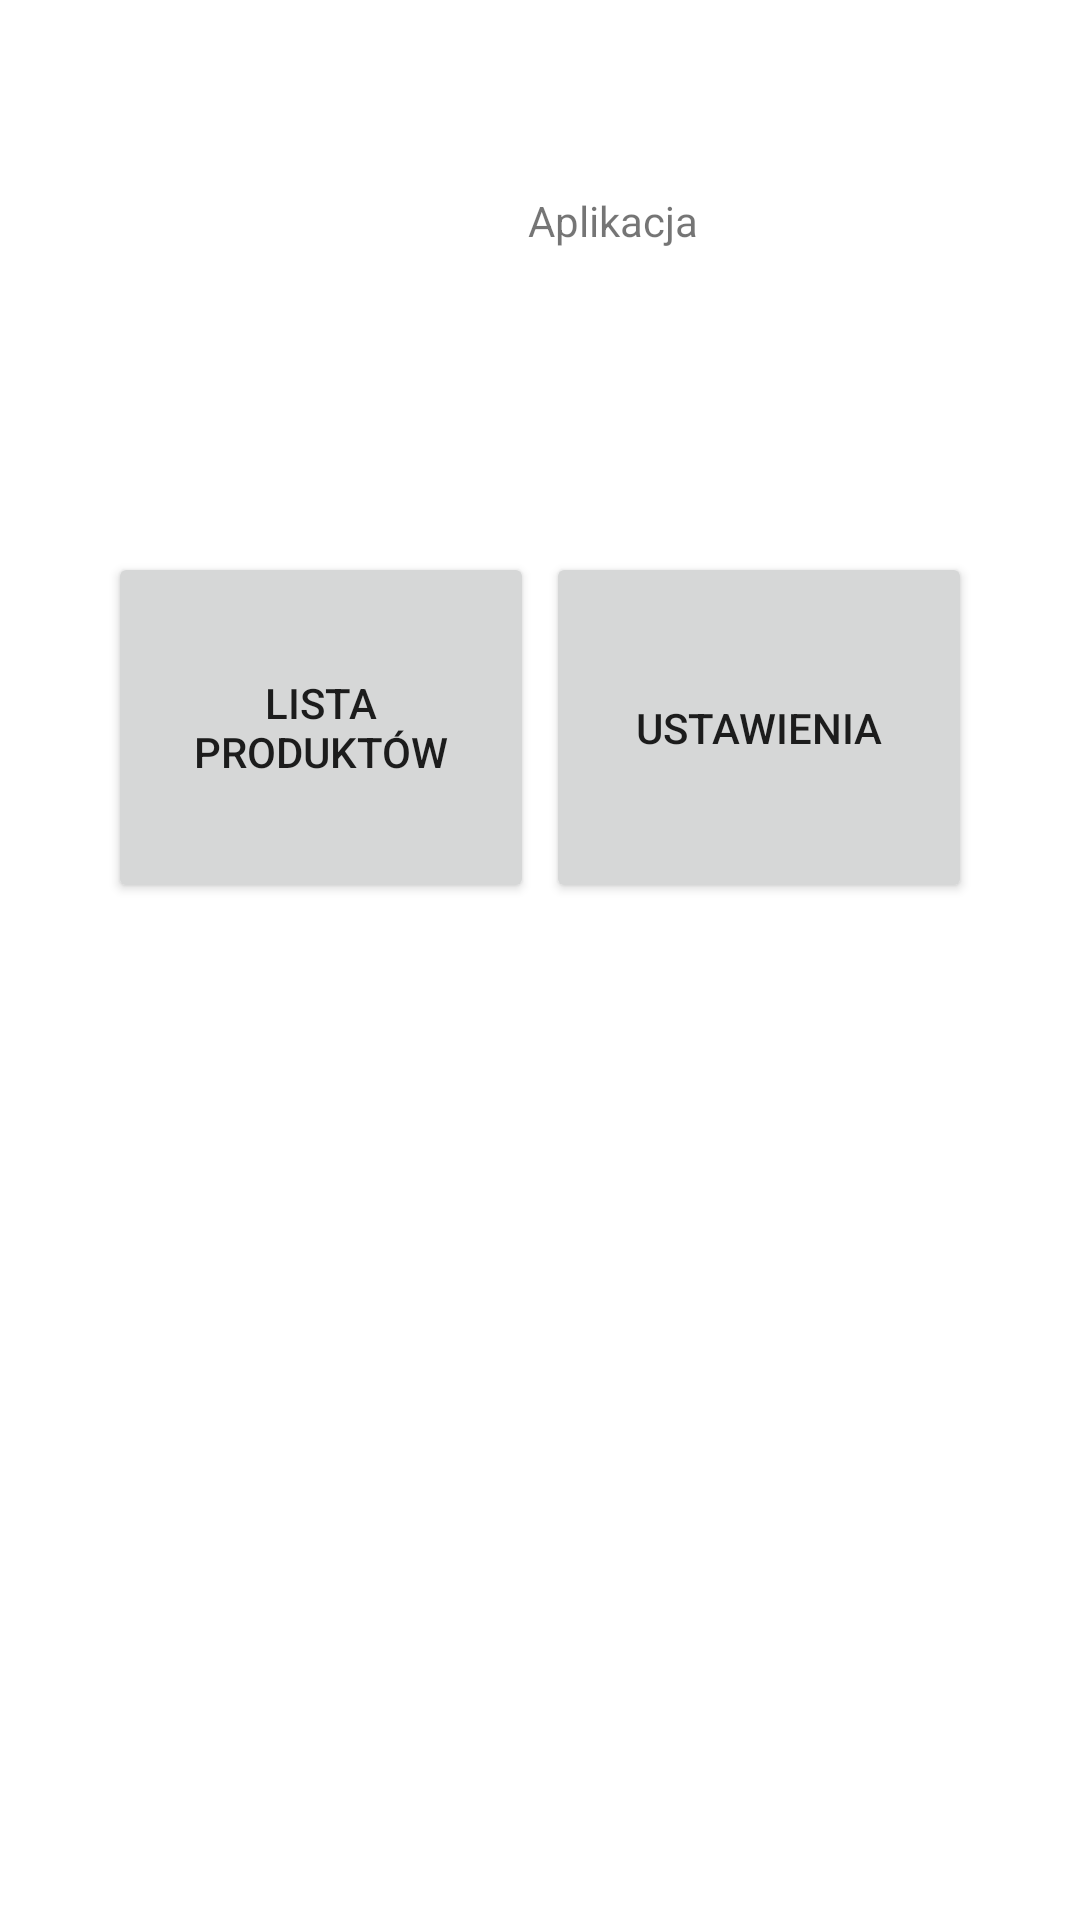

Reconstruct the res/layout file that produces this screen, plus the resources it refers to.
<!-- AndroidManifest.xml: application theme Theme.NiniProjekt1 -->
<!-- res/layout/activity_main.xml -->
<?xml version="1.0" encoding="utf-8"?>
<androidx.constraintlayout.widget.ConstraintLayout xmlns:android="http://schemas.android.com/apk/res/android"
    xmlns:app="http://schemas.android.com/apk/res-auto"
    xmlns:tools="http://schemas.android.com/tools"
    android:layout_width="match_parent"
    android:layout_height="match_parent"
    tools:context=".MainActivity">


    <Button
        android:id="@+id/buttonList"
        android:layout_width="142dp"
        android:layout_height="117dp"
        android:layout_marginStart="36dp"
        android:layout_marginTop="184dp"
        android:text="@string/lista_produkt_w"
        app:layout_constraintStart_toStartOf="parent"
        app:layout_constraintTop_toTopOf="parent" />

    <Button
        android:id="@+id/buttonOptions"
        android:layout_width="142dp"
        android:layout_height="117dp"
        android:layout_marginTop="184dp"
        android:layout_marginEnd="36dp"
        android:text="@string/ustawienia"
        app:layout_constraintEnd_toEndOf="parent"
        app:layout_constraintTop_toTopOf="parent" />

    <TextView
        android:id="@+id/mainTV"
        android:layout_width="wrap_content"
        android:layout_height="wrap_content"
        android:layout_marginStart="176dp"
        android:layout_marginTop="64dp"
        android:text="@string/mainTV"
        app:layout_constraintStart_toStartOf="parent"
        app:layout_constraintTop_toTopOf="parent" />


</androidx.constraintlayout.widget.ConstraintLayout>
<!-- resources referenced by this layout -->
<resources>
  <string name="lista_produkt_w">Lista Produktów</string>
  <string name="mainTV">Aplikacja</string>
  <string name="ustawienia">Ustawienia</string>
  <style name="Theme.NiniProjekt1" parent="Theme.MaterialComponents.DayNight.DarkActionBar">
          
          <item name="colorPrimary">@color/purple_500</item>
          <item name="colorPrimaryVariant">@color/purple_700</item>
          <item name="colorOnPrimary">@color/white</item>
          
          <item name="colorSecondary">@color/teal_200</item>
          <item name="colorSecondaryVariant">@color/teal_700</item>
          <item name="colorOnSecondary">@color/black</item>
          
          <item name="android:statusBarColor">?attr/colorPrimaryVariant</item>
          
      </style>
  <color name="purple_500">#FF6200EE</color>
  <color name="purple_700">#FF3700B3</color>
  <color name="white">#FFFFFFFF</color>
  <color name="teal_200">#FF03DAC5</color>
  <color name="teal_700">#FF018786</color>
  <color name="black">#FF000000</color>
</resources>
